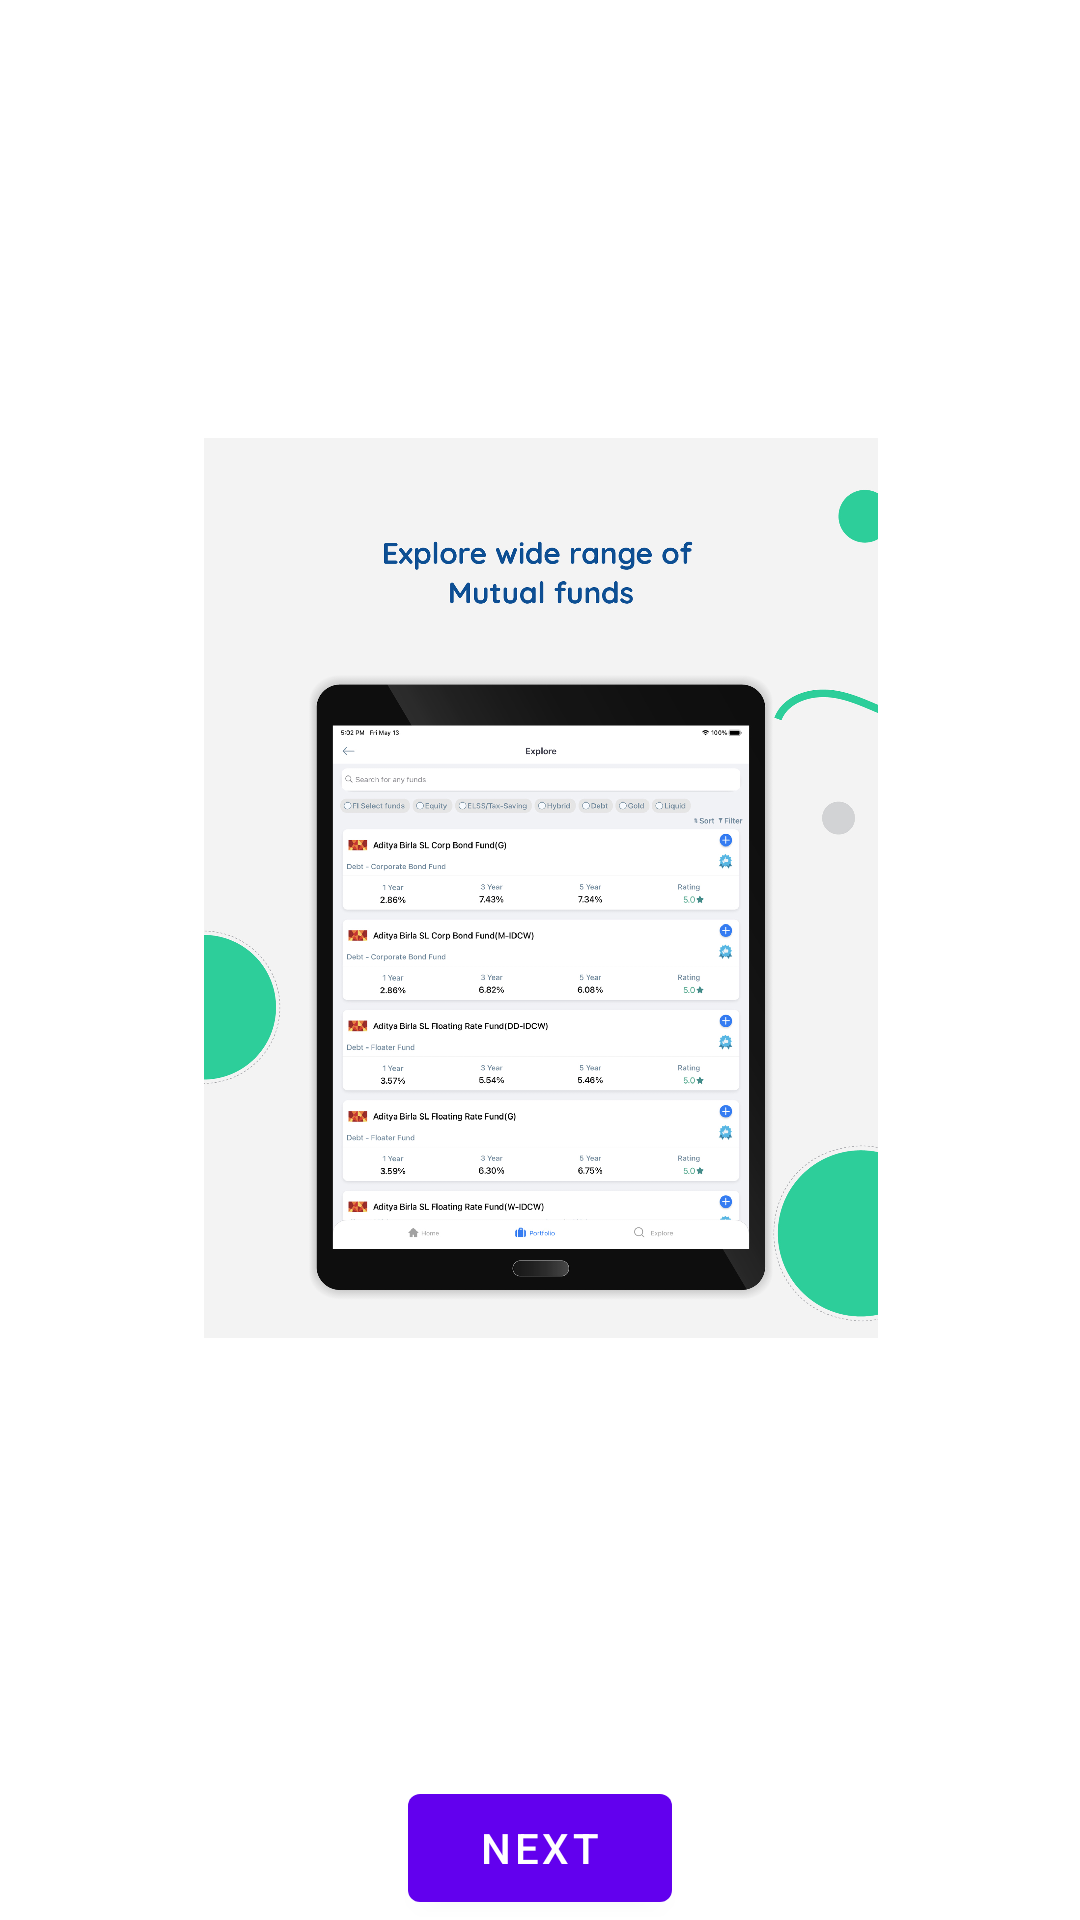

Android layout source for this screen:
<!-- AndroidManifest.xml: application theme Theme.ShareSheetAPP -->
<!-- res/layout/fragment_first.xml -->
<?xml version="1.0" encoding="utf-8"?>
<androidx.constraintlayout.widget.ConstraintLayout xmlns:android="http://schemas.android.com/apk/res/android"
    xmlns:app="http://schemas.android.com/apk/res-auto"
    xmlns:tools="http://schemas.android.com/tools"
    android:layout_width="match_parent"
    android:layout_height="match_parent"
    tools:context=".FirstFragment">

        <androidx.viewpager2.widget.ViewPager2
            android:id="@+id/view_pager_onboarding"
            android:layout_width="wrap_content"
            android:layout_height="500dp"
            android:layout_marginBottom="35dp"
            app:layout_constraintBottom_toTopOf="@+id/circle_pager_indicator"
            app:layout_constraintLeft_toLeftOf="parent"
            app:layout_constraintRight_toRightOf="parent" />

        <com.google.android.material.tabs.TabLayout
            android:id="@+id/circle_pager_indicator"
            android:layout_width="match_parent"
            android:layout_height="wrap_content"
            android:layout_marginBottom="35dp"
            android:padding="16dp"
            android:translationY="16dp"
            app:layout_constraintLeft_toLeftOf="parent"
            app:layout_constraintRight_toRightOf="parent"
            app:layout_constraintTop_toBottomOf="@+id/guideline"
            app:strokeColor="#459AD4"
            app:tabBackground="@drawable/onboarding_tab_selector"
            app:tabGravity="center"
            app:tabIndicatorHeight="0dp" />

        <androidx.constraintlayout.widget.Guideline
            android:id="@+id/guideline"
            android:layout_width="wrap_content"
            android:layout_height="wrap_content"
            android:orientation="horizontal"
            app:layout_constraintGuide_percent="0.60" />

    <ImageView
        android:id="@+id/shareimage"
        android:layout_width="400dp"
        android:layout_height="300dp"
        android:src="@drawable/sample"
        app:layout_constraintBottom_toBottomOf="parent"
        app:layout_constraintBottom_toTopOf="@id/button_first"
        app:layout_constraintEnd_toEndOf="parent"
        app:layout_constraintStart_toStartOf="parent"
        app:layout_constraintTop_toTopOf="parent" />

    <Button
        android:id="@+id/button_first"
        android:layout_width="wrap_content"
        android:layout_height="wrap_content"
        android:text="@string/next"
        app:layout_constraintBottom_toBottomOf="parent"
        app:layout_constraintEnd_toEndOf="parent"
        app:layout_constraintStart_toStartOf="parent" />
</androidx.constraintlayout.widget.ConstraintLayout>
<!-- resources referenced by this layout -->
<resources>
  <!-- drawable onboarding_tab_selector (drawable) -->
  <?xml version="1.0" encoding="utf-8"?>
  <selector xmlns:android="http://schemas.android.com/apk/res/android">
      <item android:drawable="@drawable/ic_tab_selected"
          android:state_selected="true" />
  
      <item android:drawable="@drawable/ic_tab_unselected" />
  </selector>
  <!-- drawable sample: jpg bitmap (drawable-xxxhdpi, 910500 bytes) -->
  <string name="next">Next</string>
  <style name="Theme.ShareSheetAPP" parent="Theme.MaterialComponents.DayNight.DarkActionBar">
          
          <item name="colorPrimary">@color/purple_500</item>
          <item name="colorPrimaryVariant">@color/purple_700</item>
          <item name="colorOnPrimary">@color/white</item>
          
          <item name="colorSecondary">@color/teal_200</item>
          <item name="colorSecondaryVariant">@color/teal_700</item>
          <item name="colorOnSecondary">@color/black</item>
          
          <item name="android:statusBarColor" tools:targetApi="l">?attr/colorPrimaryVariant</item>
          
      </style>
  <!-- drawable ic_tab_selected (drawable) -->
  <?xml version="1.0" encoding="utf-8"?>
  <selector xmlns:android="http://schemas.android.com/apk/res/android">
  
      <item>
          <shape android:innerRadius="0dp" android:shape="ring" android:thickness="3dp" android:useLevel="false">
              <solid android:color="#4a7bff" />
              <stroke android:width="1dp" android:color="#4a7bff" />
          </shape>
      </item>
  
  </selector>
  <!-- drawable ic_tab_unselected (drawable) -->
  <?xml version="1.0" encoding="utf-8"?>
  <selector xmlns:android="http://schemas.android.com/apk/res/android">
      <item>
          <shape android:innerRadius="0dp" android:shape="ring" android:thickness="3dp" android:useLevel="false">
              <solid android:color="#00000000" />
              <stroke android:width="1dp" android:color="#4a7bff" />
          </shape>
      </item>
  </selector>
  <!-- not gathered from this repository: default colours our renderer supplied (Android Studio template values) -->
  <color name="purple_500">#FF6200EE</color>
  <color name="purple_700">#FF3700B3</color>
  <color name="teal_200">#FF03DAC5</color>
  <color name="teal_700">#FF018786</color>
  <color name="black">#FF000000</color>
  <color name="white">#FFFFFFFF</color>
</resources>
